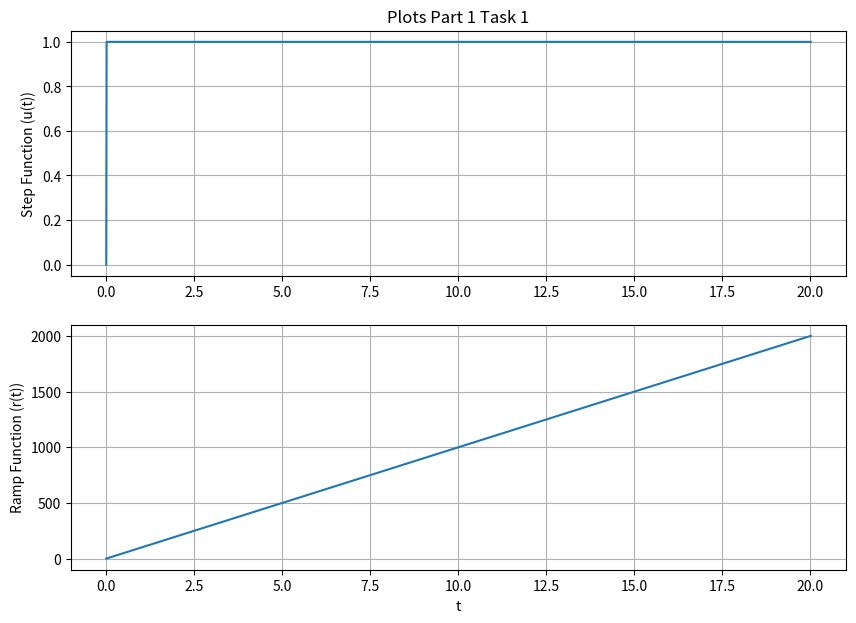
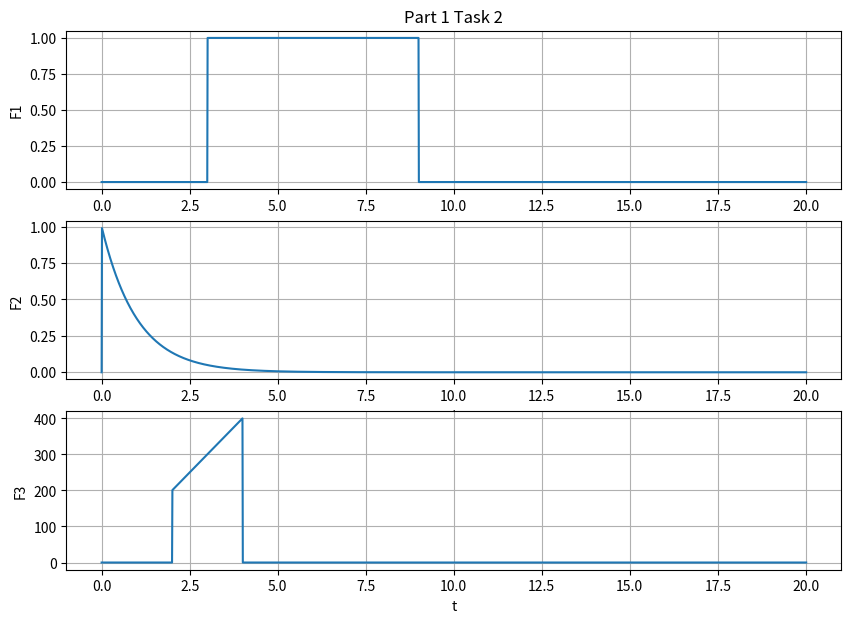

The matplotlib source for these figures, in order: (Note: this script raises an exception after producing the figures.)
# # # # # # # # # # # # # # # # # # # # # # # # # # # 
#                                                   #
# Treshur Allen                                     #
# ECE 351 - 52                                      #
# Lab 2                                             #
# September 23, 2021                                #
# This file contains the code for lab 3             #
#                                                   #
# # # # # # # # # # # # # # # # # # # # # # # # # # #  

import numpy as np
import matplotlib.pyplot as plt

steps = 1e-2 #step size
t = np.arange(0, 20+steps, steps)
#---------------------STEP AND RAMP FUNCTIONS-----------------------------------
def stepFunc(t):
    u = np.zeros(t.shape)
    
    for i in range(len(t)):
        if t[i] <= 0:  
            u[i] = 0
        else:
            u[i] = 1
    return u

def rampFunc(t):
    r = np.zeros(t.shape)
    
    for i in range(len(t)):
        if i < 0:
            r[i] = 0;
        else:
            r[i] = i
    return r
#-------------------------------PLOTS--------------------------------------------

u = stepFunc(t) #run the function first 

plt.figure(figsize = (10, 7))
plt.subplot(2, 1, 1)
plt.plot(t, u)
plt.grid()
plt.ylabel('Step Function (u(t))')
plt.title('Plots Part 1 Task 1')

r = rampFunc(t)

plt.subplot(2 , 1, 2)
plt.plot(t, r)
plt.grid()
plt.ylabel('Ramp Function (r(t))')
plt.xlabel('t')


#-------------------------------PART 1 FUNCTIONS--------------------------------

def Func1(t):
    f = stepFunc(t - 3) - stepFunc(t-9)
    return f

def Func2(t):
    f = np.exp(-t) * stepFunc(t)
    return f

def Func3(t):
    f = rampFunc(t-2)*(stepFunc(t-2) - stepFunc(t-3)) + rampFunc(4-t)*(
        stepFunc(t-3) - stepFunc(t-4)) 
    return f

plt.figure(figsize = (10, 7))
plt.subplot(3, 1, 1)
plt.plot(t, Func1(t))
plt.grid()
plt.ylabel('F1')
plt.title('Part 1 Task 2')


plt.subplot(3 , 1, 2)
plt.plot(t, Func2(t))
plt.grid()
plt.ylabel('F2')
plt.xlabel('t')

plt.subplot(3 , 1, 3)
plt.plot(t, Func3(t))
plt.grid()
plt.ylabel('F3')
plt.xlabel('t')

#--------------------------------PART 2 TASK 1---------------------------------

def conv(f1,f2):
  Nf1 = len(f1)
  Nf2 = len(f2)
  f1Extended = np.append(f1,np.zeros((1,Nf2-1)))
  f2Extended = np.append(f2,np.zeros((1,Nf1-1))) 
  #these append function make it so the arrays have the same number
  #of elements to avoid errors 
  result = np.zeros(f1Extended.shape) #shape is the array

  for i in range(Nf1+Nf2-2):
        result[i] = 0
        for j in range(Nf1):
            if(i-j+1>0):
                try:
                    result[i] += f1Extended[j]*f2Extended[i-j+1]
                except:
                        print(i,j)
  return result

steps = 1e-2 #step size

t = np.arange(0, 50+steps, steps) 
f1 = Func1(t)
f2 = Func2(t)
#both = conv(f1, f2)    
    
plt.figure(figsize = (10, 10))
plt.plot(t,conv(f1, f2))
plt.grid()
plt.ylabel('F(t)')
plt.xlabel('t')
plt.title('Plots for self convolution')
plt.show()

p1 = np.signal.convolve(f1 , f2)

p2 = np.signal.convolve(f1 , f2)

p3 = np.signal.convolve(f1 , f2)


plt.figure(figsize = (10, 7))
plt.subplot(3, 1, 1)
plt.plot(t, p1)
plt.grid()
plt.ylabel('F1')
plt.title('Part 2 Task 2-4')


plt.subplot(3 , 1, 2)
plt.plot(t, p2)
plt.grid()
plt.ylabel('F2')
plt.xlabel('t')

plt.subplot(3 , 1, 3)
plt.plot(t, p3)
plt.grid()
plt.ylabel('F3')
plt.xlabel('t')
plt.show()


